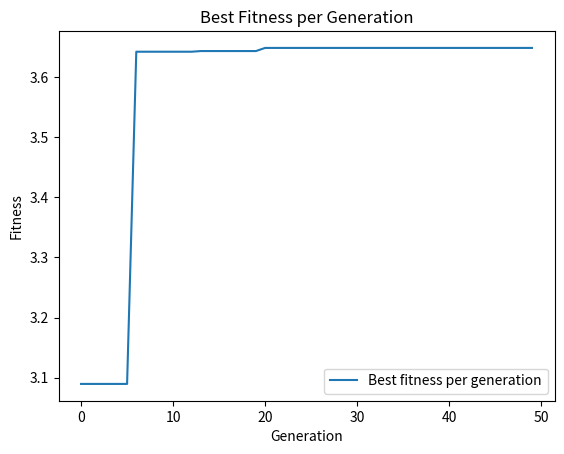

The script that saved this image:
import random
import math
import matplotlib.pyplot as plt
import numpy as np
import copy

# 初始化种群
def generate_initial_population(population_size,dimension,code_length):
    population = []
    for i in range(population_size):
        temporary = []
        for j in range(dimension):
            indivi = random.randint(0, code_length)
            temporary.append(bin(indivi))
            # 随机选择一个值，可以是0或1，将其添加到染色体中
        population.append(temporary)
        # 将染色体添加到种群中
    return population


# 从二进制编码转换为十进制数值
def binary_to_decimal(population,scope,code_length):
    decimal_population = []
    for i in range(len(population)):
        temporary = []
        for j in range(len(population[i])):
            indivi = int(population[i][j], 2) # 二进制转十进制
            indivi = indivi*(scope[2*j+1] - scope[2*j])/code_length + scope[2*j]
            indivi=scope[2*j+1] if indivi > scope[2*j+1] else scope[2*j] if indivi < scope[2*j] else indivi
            temporary.append(indivi)
        decimal_population.append(temporary)
    return decimal_population  # 返回所有染色体映射后的十进制数值列表


# 十进制数值转换为二进制编码
def decimal_to_binary(population,scope,code_length):
    bin_population = []
    for i in range(len(population)):
        temporary = []
        for j in range(len(population[i])):
            indivi=scope[2*j+1] if population[i][j] > scope[2*j+1] else scope[2*j] if population[i][j] < scope[2*j] else population[i][j]
            indivi = int((indivi-scope[2*j])/(scope[2*j+1] - scope[2*j])*code_length)
            indivi = bin(indivi)
            temporary.append(indivi)
        bin_population.append(temporary)
    return bin_population



# 适应度函数
def fitness_function(decimal_list):
    # 计算目标函数值
    x = decimal_list[0]
    y = x * np.sin(10 * math.pi * x) + 2.0
    # 返回适应度（即目标函数值）
    return y


# 适应度分数
def compute_fitness(decimal_population):
    fitness_values = []
    for decimal in decimal_population:
        y = fitness_function(decimal)
        fitness_values.append(y)    #要改
    return fitness_values


# 选择操作
def selection(population, fitness_values, num_parents):
    # 保留适应度非负的个体,where返回的是一个二维数组
    positive_fitness_indices = np.where(np.array(fitness_values) >= 0)[0]
    # 根据下标找出个体和他的适应度值
    population = [population[i] for i in positive_fitness_indices]
    fitness_values = [fitness_values[i] for i in positive_fitness_indices]

    # 计算适应度总和
    fitness_sum = sum(fitness_values)

    # 计算每个个体的选择概率，与适应度分数成正比
    probabilities = [fitness_value / fitness_sum for fitness_value in fitness_values]

    # 计算累积概率分布
    cumulative_probabilities = np.cumsum(probabilities)
    parents = []
    # 选择父代个体
    for i in range(num_parents):
        # 产生一个0到1之间的随机数
        rand_num = random.random()
        # 确定随机数出现在哪个个体的概率区域内
        for j in range(len(cumulative_probabilities)):
            # 当前随机数小于等于累积概率列表中的某个元素，就选择该元素对应的个体作为父代
            if rand_num <= cumulative_probabilities[j]:
                parents.append(population[j])  # 直接返回个体
                break

    return parents


def single_point_crossover(parents, crossover_rate):
    offspring = []
    num_parents = len(parents)
    num_dimension = len(parents[0])

    for i in range(0, num_parents - 1, 2):
        parent1 = parents[i]
        parent2 = parents[i + 1]
        offspring1 = []
        offspring2 = []
        for j in range(num_dimension):
            bin1 = parent1[j]
            bin2 = parent2[j]
            indivi1=bin1[bin1.index('b')+1:]
            indivi2=bin2[bin2.index('b')+1:]
            
            num_bits1 = len(indivi1)
            num_bits2 = len(indivi2)
            crossover_point1 = random.randint(1, num_bits1)
            crossover_point2 = random.randint(1, num_bits2)
            remaining_point1 = crossover_point1-num_bits1
            remaining_point2 = crossover_point1-num_bits2 
            # 根据交叉率进行交叉操作
            if random.random() < crossover_rate:
                # 生成新的后代
                indivi1_tem = '0b'+indivi1[:crossover_point1] + indivi2[remaining_point1:].zfill(-remaining_point1)
                indivi2_tem = '0b'+indivi2[:crossover_point2] + indivi1[remaining_point2:].zfill(-remaining_point2)
                
            else:
                # 如果不交叉，则直接将父代作为后代
                indivi1_tem = bin1
                indivi2_tem = bin2

            offspring1.append(indivi1_tem)
            offspring2.append(indivi2_tem)

        # 将后代添加到列表中
        offspring.append(offspring1)
        offspring.append(offspring2)

    return offspring


# 变异操作
def mutation(offspring, mutation_rate):
    # 遍历每个后代
    for decimal_list in offspring:
        # 遍历每个后代的基因
        for indivi in decimal_list:
            # 判断是否进行变异操作 
            indivi = "0b".join(
    ["1" if random.random() < mutation_rate and indivi[i] == "0"
     else "0" if random.random() < mutation_rate and indivi[i] == "1"
     else indivi[i]
     for i in range(2,len(indivi))])
    # 返回变异后的后代
    return offspring


if __name__ == '__main__':
    population_size = 20  # 种群数量
    num_generations = 50  # 迭代次数
    num_parents = 20  # 父代数量
    crossover_rate = 0.9  # 交叉率
    mutation_rate = 0.1  # 变异率
    dimension = 1
    scope=[-1,2]  # 搜索空间边界，即每个基因x的取值范围为[-5, 5]
    code_length = 2000
    # 初始化种群
    population = generate_initial_population(population_size, dimension ,code_length)
    # 迭代num_generations轮
    best_fitness = float('-inf')
    best_individual = None
    best_fitnesses = []
    decimal_population=[]
    for generation in range(num_generations):
        # 二进制转换为十进制 
        decimal_population = binary_to_decimal(population, scope ,code_length)
        population = decimal_to_binary(decimal_population, scope ,code_length)
        fitness_values = compute_fitness(decimal_population)
        index_max=fitness_values.index(max(fitness_values))
        population_copy = copy.deepcopy(population)
        tem_max=population_copy[index_max]
        parents = selection(population, fitness_values, num_parents)
        # 交叉操作
        offspring = single_point_crossover(parents, crossover_rate)
        # 变异操作
        mutations = mutation(offspring, mutation_rate)
        decimal_mutations = binary_to_decimal(mutations, scope,code_length)
        # 取局部最小
        fitness_values_min = compute_fitness(decimal_mutations)
        index_min=fitness_values_min.index(min(fitness_values_min))
        mutations[index_min]=tem_max
        # 得到新的种群
        population = mutations
        # 记录每一代的最好的适应度和个体
        generation_best_fitness = fitness_values[index_max]
        decimal_best_individual = tem_max
        # 输出最佳个体的二进制编码和映射后的十进制值
        binary_best_individual = population[index_max]
        print(
            f"Generation {generation + 1} - generation fitness: {generation_best_fitness:.6f}, generation individual - Binary: {binary_best_individual}, Decimal: {decimal_best_individual}")
        best_fitnesses.append(generation_best_fitness)
        # 更新全局最优解
        if generation_best_fitness > best_fitness:
            best_fitness = generation_best_fitness
            best_individual = binary_best_individual

    # 绘制每次迭代的最佳适应度
    plt.plot(best_fitnesses, label='Best fitness per generation')
    plt.xlabel('Generation')
    plt.ylabel('Fitness')
    plt.title('Best Fitness per Generation')
    # 显示图例和图形
    plt.legend()
    plt.show()
    